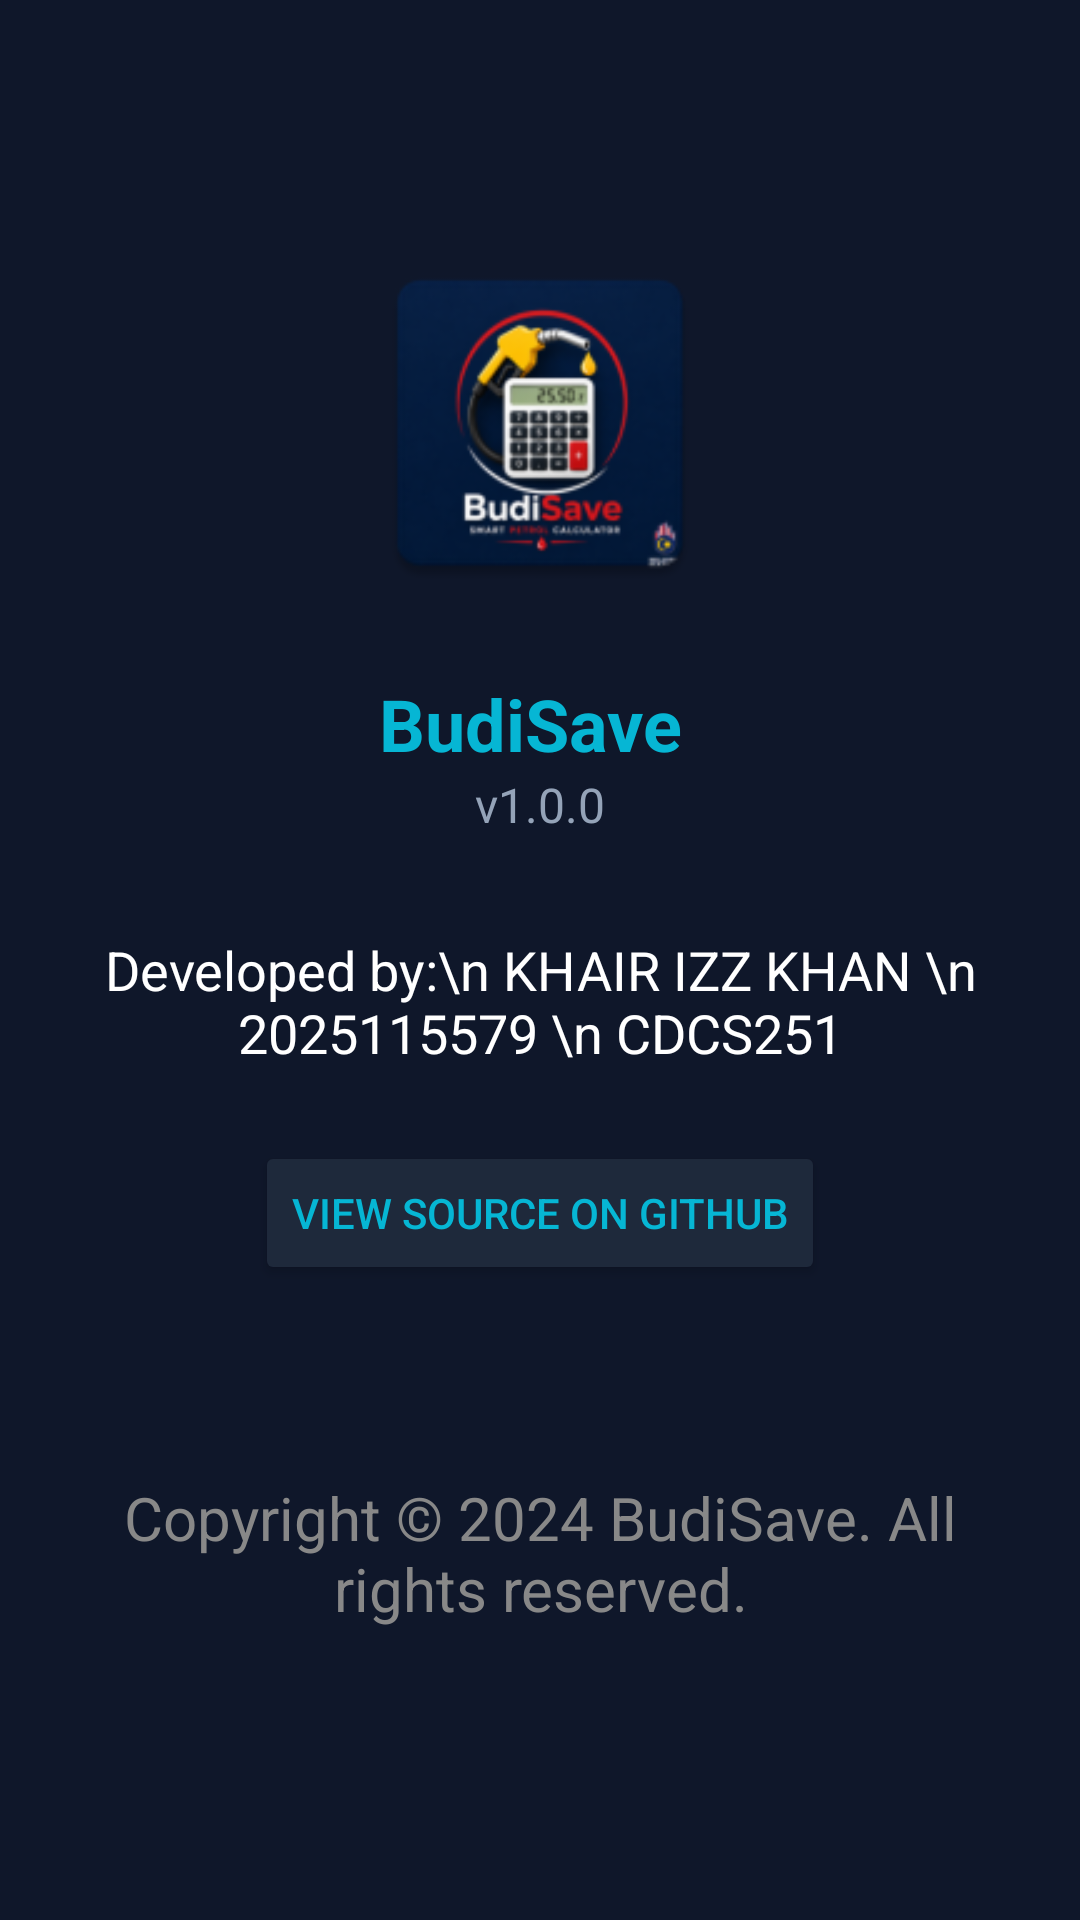

Here is an Android app screen rendered from its layout file. Give the layout XML and the strings, colors and styles it references.
<!-- AndroidManifest.xml: application theme Theme.BudiSaveV2 -->
<!-- res/layout/fragment_about.xml -->
<LinearLayout xmlns:android="http://schemas.android.com/apk/res/android"
    android:layout_width="match_parent" android:layout_height="match_parent"
    android:orientation="vertical" android:gravity="center" android:padding="32dp" android:background="@color/bgDark">

    <ImageView
        android:layout_width="120dp"
        android:layout_height="120dp"
        android:src="@mipmap/ic_launcher"
        android:layout_marginBottom="24dp"/>

    <TextView
        android:layout_width="wrap_content"
        android:layout_height="wrap_content"
        android:text="BudiSave "
        android:textSize="24sp"
        android:textStyle="bold"
        android:textColor="@color/neonCyan"/>

    <TextView
        android:layout_width="wrap_content"
        android:layout_height="wrap_content"
        android:text="v1.0.0"
        android:textSize="16sp"
        android:textColor="@color/textGray"
        android:layout_marginBottom="32dp"/>

    <TextView
        android:layout_width="wrap_content"
        android:layout_height="wrap_content"
        android:text="Developed by:\n KHAIR IZZ KHAN \n 2025115579 \n CDCS251"
        android:textColor="@color/white" android:textAlignment="center"
        android:textSize="18sp" android:layout_marginBottom="24dp"/>

    <Button
        android:id="@+id/btnGithub"
        android:layout_width="wrap_content"
        android:layout_height="wrap_content"
        android:text="View Source on GitHub"
        android:backgroundTint="@color/cardDark"
        android:textColor="@color/neonCyan"
        android:layout_marginBottom="32dp"/>

    <TextView
        android:layout_width="match_parent"
        android:layout_height="wrap_content"
        android:text="Copyright © 2024 BudiSave. All rights reserved."
        android:textColor="#888888"
        android:textSize="20sp"
        android:textAlignment="center"
        android:layout_marginTop="32dp"
        android:layout_marginBottom="16dp"/>

</LinearLayout>
<!-- resources referenced by this layout -->
<resources>
  <color name="bgDark">#0F172A</color>
  <color name="cardDark">#1E293B</color>
  <color name="neonCyan">#06B6D4</color>
  <color name="textGray">#94A3B8</color>
  <color name="white">#FFFFFFFF</color>
  <!-- mipmap ic_launcher: webp bitmap (mipmap-hdpi, 4834 bytes) -->
  <style name="Theme.BudiSaveV2" parent="Base.Theme.BudiSaveV2" />
  <style name="Base.Theme.BudiSaveV2" parent="Theme.Material3.DayNight.NoActionBar">
          
          
      </style>
</resources>
